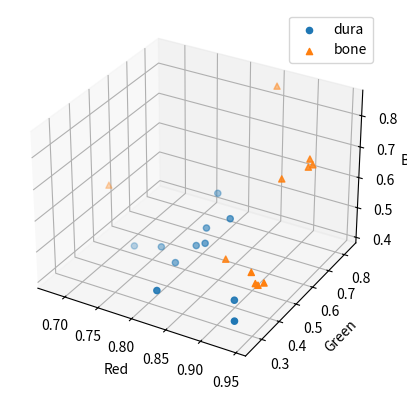

Source code (Python):
import matplotlib.pyplot as plt
import numpy as np

dura_red = [0.87, 0.848, 0.835, 0.841, 0.789, 0.816, 0.75, 0.925, 0.914, 0.826, 0.833]
dura_green = [0.487, 0.432, 0.432, 0.466, 0.411, 0.388, 0.405, 0.299, 0.341, 0.252, 0.56]
dura_blue = [0.603, 0.538, 0.522, 0.565, 0.498, 0.477, 0.478, 0.413, 0.449, 0.468, 0.624]

bone_red = [0.913, 0.937, 0.939, 0.944, 0.94, 0.877, 0.923, 0.929, 0.933, 0.85, 0.678]
bone_green = [0.609, 0.674, 0.657, 0.662, 0.404, 0.436, 0.399, 0.399, 0.398, 0.833, 0.524]
bone_blue = [0.696, 0.742, 0.726, 0.734, 0.488, 0.504, 0.513, 0.481, 0.479, 0.849, 0.571]

fig = plt.figure()
ax = fig.add_subplot(projection='3d')

ax.scatter(dura_red, dura_green, dura_blue, marker='o', label='dura')
ax.scatter(bone_red, bone_green, bone_blue, marker='^', label='bone')

ax.set_xlabel('Red')
ax.set_ylabel('Green')
ax.set_zlabel('Blue')

ax.legend()
plt.show()
